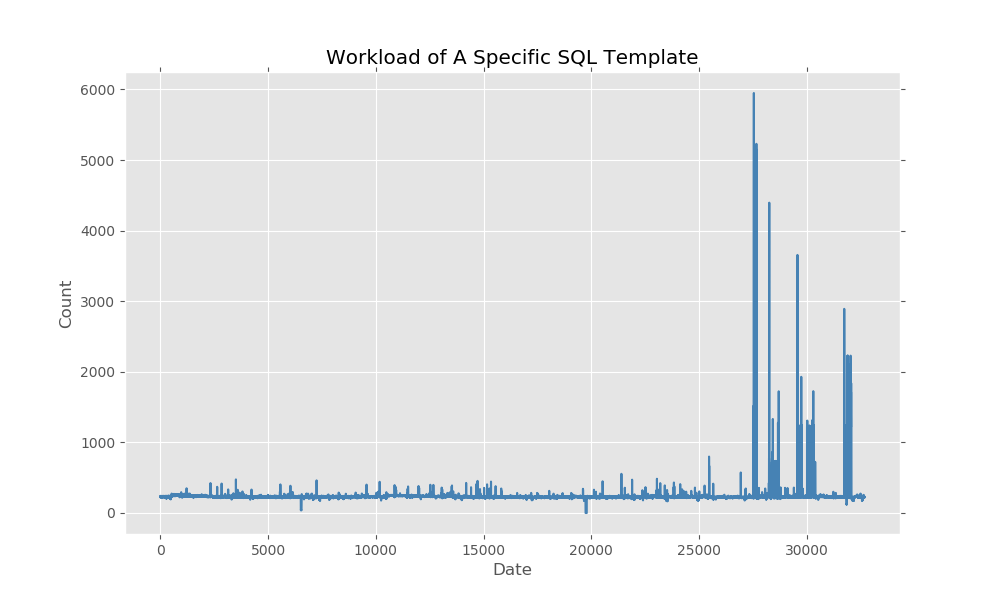

The file beside this chart, header and first rows:
2019-01-01 00:00:00, 21
2019-01-01 00:10:00, 233
2019-01-01 00:20:00, 227
2019-01-01 00:30:00, 230
2019-01-01 00:40:00, 226
2019-01-01 00:50:00, 228
2019-01-01 01:00:00, 227
2019-01-01 01:10:00, 222
2019-01-01 01:20:00, 229
2019-01-01 01:30:00, 228
2019-01-01 01:40:00, 228
2019-01-01 01:50:00, 226
2019-01-01 02:00:00, 232
2019-01-01 02:10:00, 225
2019-01-01 02:20:00, 224
2019-01-01 02:30:00, 230
2019-01-01 02:40:00, 242
2019-01-01 02:50:00, 228
2019-01-01 03:00:00, 228
2019-01-01 03:10:00, 232
2019-01-01 03:20:00, 224
2019-01-01 03:30:00, 228
2019-01-01 03:40:00, 232
2019-01-01 03:50:00, 234
2019-01-01 04:00:00, 230
2019-01-01 04:10:00, 228
2019-01-01 04:20:00, 234
2019-01-01 04:30:00, 223
2019-01-01 04:40:00, 228
2019-01-01 04:50:00, 224
2019-01-01 05:00:00, 243
2019-01-01 05:10:00, 228
2019-01-01 05:20:00, 232
2019-01-01 05:30:00, 234
2019-01-01 05:40:00, 236
2019-01-01 05:50:00, 230
2019-01-01 06:00:00, 228
2019-01-01 06:10:00, 232
2019-01-01 06:20:00, 234
2019-01-01 06:30:00, 227
2019-01-01 06:40:00, 230
2019-01-01 06:50:00, 230
2019-01-01 07:00:00, 232
2019-01-01 07:10:00, 232
2019-01-01 07:20:00, 232
2019-01-01 07:30:00, 228
2019-01-01 07:40:00, 234
2019-01-01 07:50:00, 226
2019-01-01 08:00:00, 226
2019-01-01 08:10:00, 233
2019-01-01 08:20:00, 224
2019-01-01 08:30:00, 232
2019-01-01 08:40:00, 228
2019-01-01 08:50:00, 230
2019-01-01 09:00:00, 230
2019-01-01 09:10:00, 227
2019-01-01 09:20:00, 236
2019-01-01 09:30:00, 228
2019-01-01 09:40:00, 228
2019-01-01 09:50:00, 231
2019-01-01 10:00:00, 242
... 32,627 more rows
